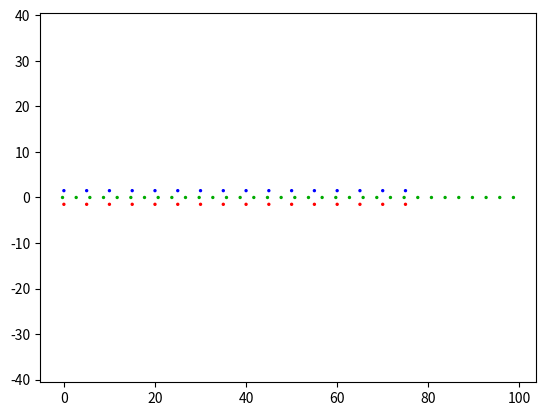

This figure's Python source:
import numpy as np
import matplotlib.pyplot as plt

# Define track parameters
startLine, endLine = -0.3, 100.0
straightPoints = 30
roundCases = 3

# Initialize lists to store coordinates and colors
xPoints = []
yPoints = []

xCones = []
yCones = []

colorList = []

# Generate blue cones on the left side of the track
for i in np.arange(0, 75.01, 5):
    xCones.append(-1.5)
    yCones.append(i)
    colorList.append("#0000ff")

# Generate red cones on the right side of the track
for i in np.arange(0, 75.01, 5):
    xCones.append(1.5)
    yCones.append(i)
    colorList.append("#ff0000")

# Generate points on the straight section of the track
for i in np.arange(startLine, endLine, abs(endLine - startLine) // straightPoints):
    x = 0.0
    y = round(i, roundCases)
    xPoints.append(x)
    yPoints.append(y)
    colorList.append("#00aa00")

# Print lengths of lists for debugging
print(len(xPoints))
print(len(yPoints))
print(len(xCones))
print(len(yCones))
print(len(yPoints + yCones))
print(len(colorList))

# Reflect cone coordinates across the y-axis
for i in range(len(yCones)):
    yCones[i], xCones[i] = -xCones[i], yCones[i]

# Reflect point coordinates across the y-axis
for i in range(len(yPoints)):
    yPoints[i], xPoints[i] = -xPoints[i], yPoints[i]

# Write point coordinates to a file
f1 = open("acceleration.txt", "w")
for i in range(0, len(xPoints)):
    f1.write(f"{xPoints[i]} {yPoints[i]}\n")
f1.close()

# Write cone coordinates to a file
f2 = open("acceleration_map.txt", "w")
for i in range(0, len(xCones)):
    f2.write(f"{xCones[i]} {yCones[i]}\n")
f2.close()

# Visualize cones and points using scatter plot
plt.scatter(xCones + xPoints, yCones + yPoints, s=2, c=colorList)
plt.axis('equal')
plt.show()
